Dataset: Data (GitHub, studio-fluffy/FluffyBird). Classes: egg ellipse shape, S2 rund, S2 tropfen.

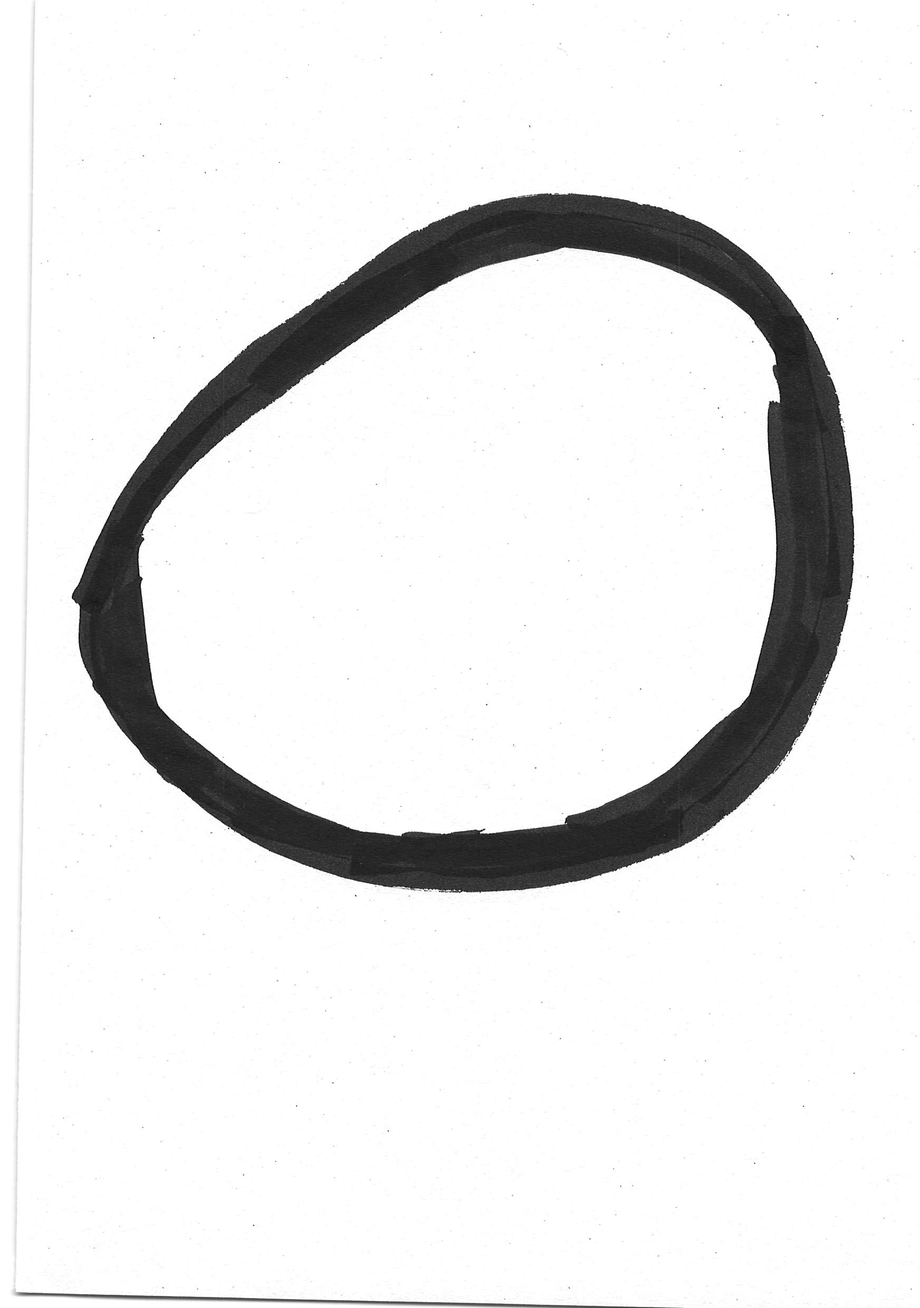
Label: S2 rund

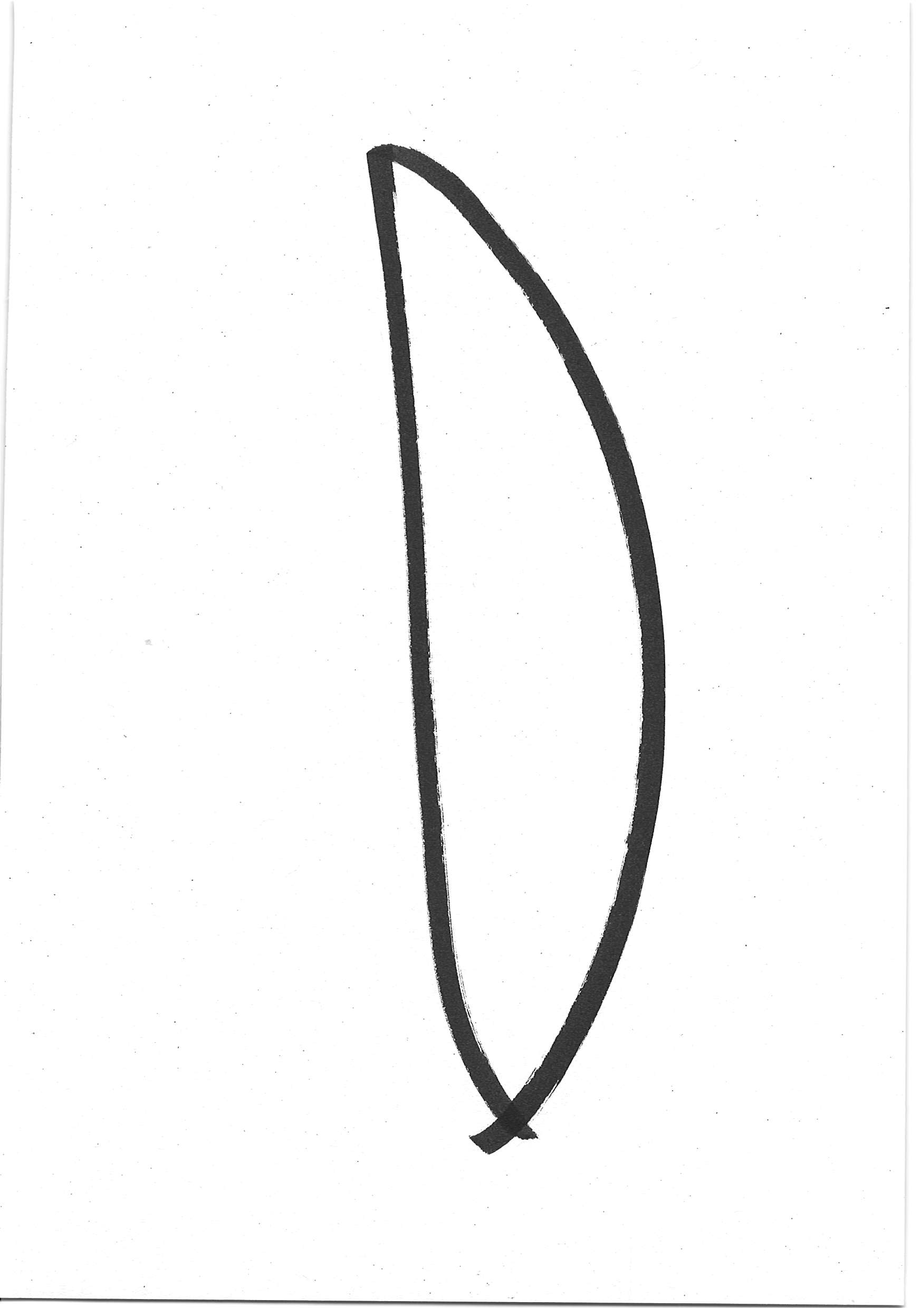
Label: egg ellipse shape

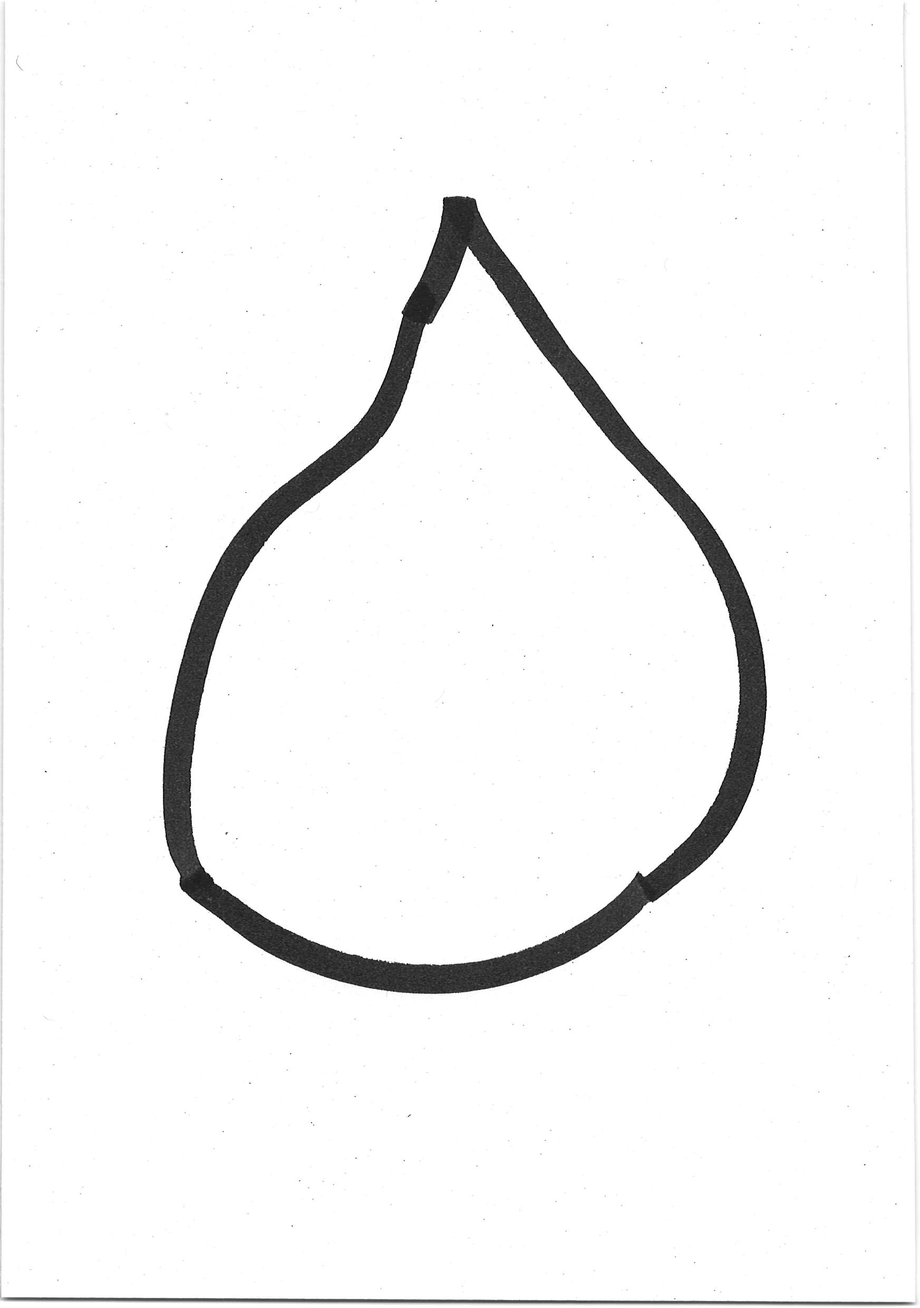
Label: S2 tropfen

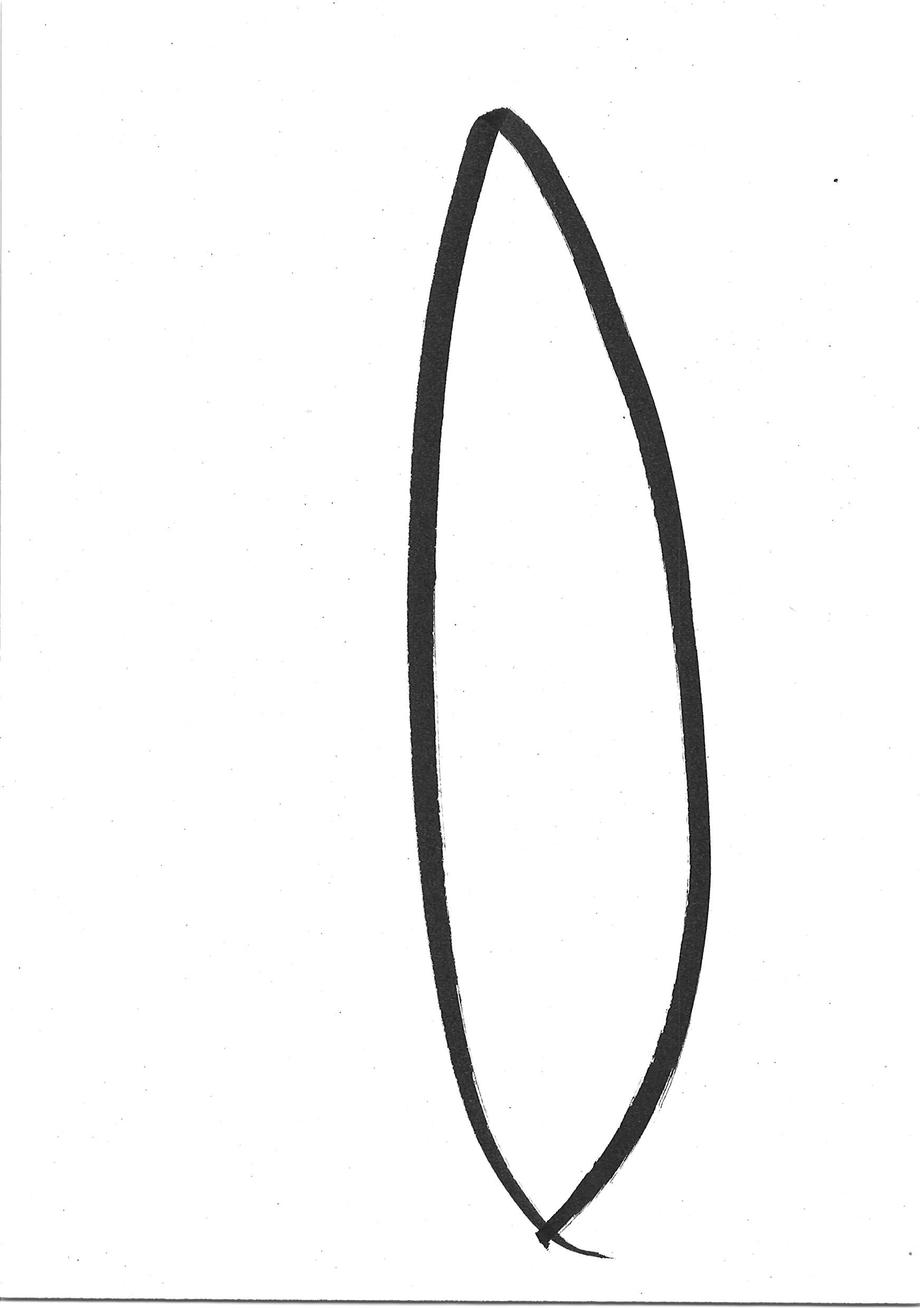
Label: egg ellipse shape

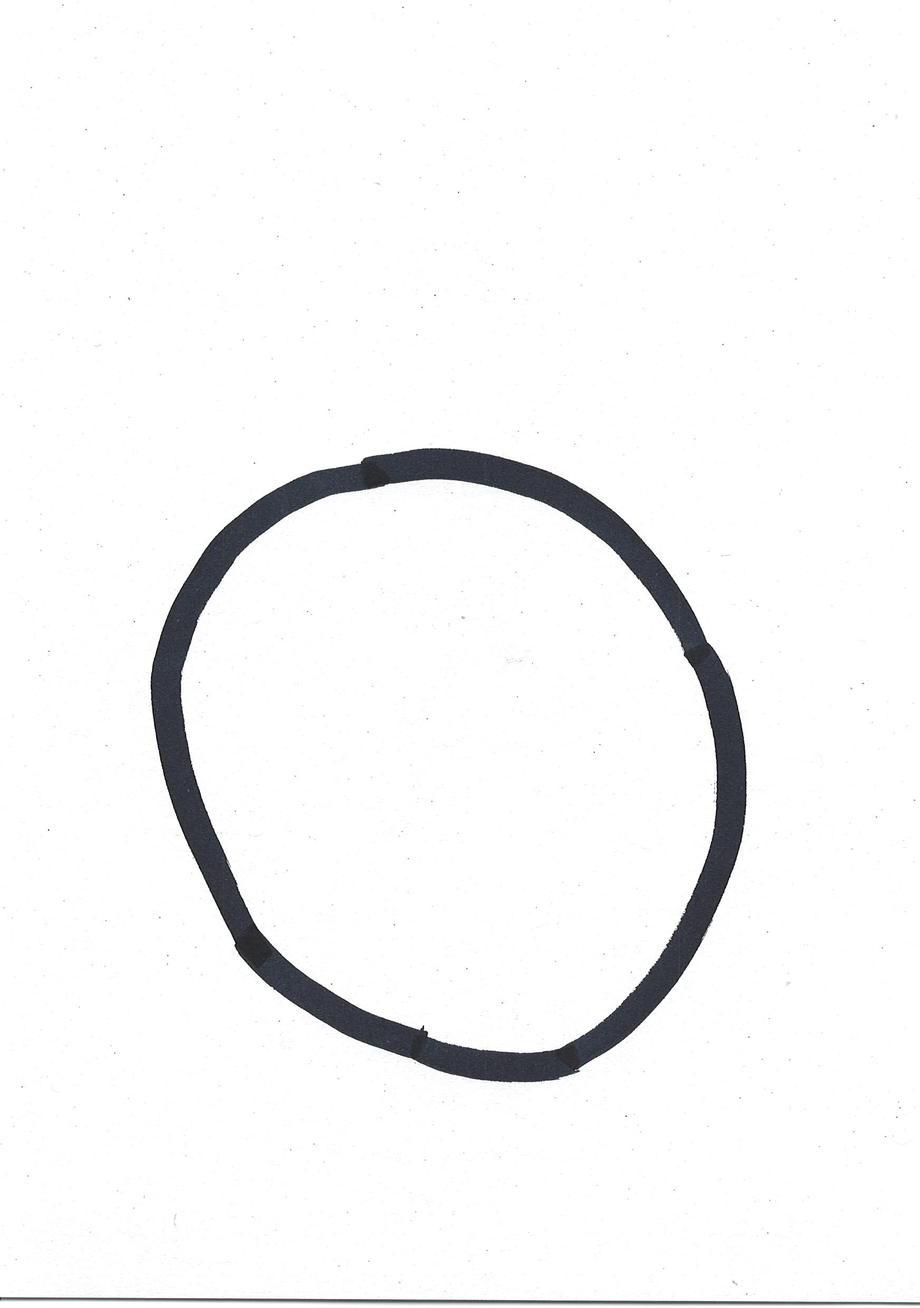
Label: S2 rund

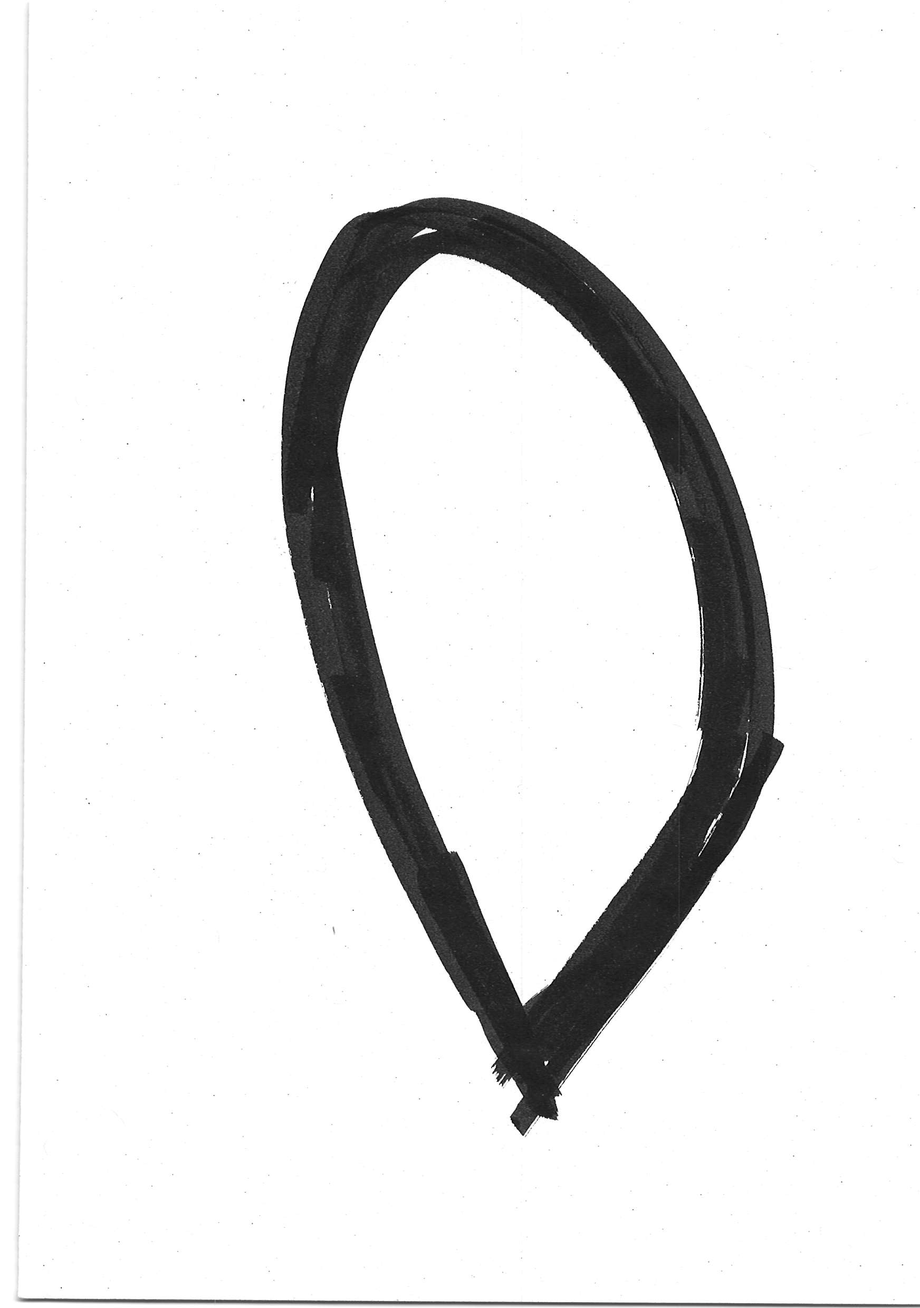
Label: S2 tropfen
